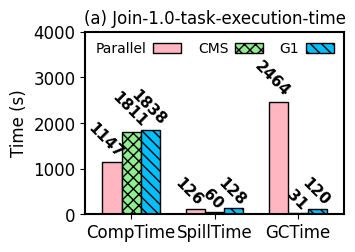

The script that saved this image:
import numpy as np
import matplotlib.pyplot as plt
import matplotlib as mpl

mpl.rcParams['axes.linewidth'] = 1.5 #set the value globally

#plt.rc('font', family='Helvetica')
# font = {'family' : 'Helvetica',
#         'weight' : 'normal',
#         'color'  : 'black',
#         'size'   : '12'}


plt.rc('font', family='Helvetica', size=12)

N = 3
ind = np.arange(N)  # the x locations for the groups

width = 0.23       # the width of the bars

plt.rc('pdf', fonttype=42)
fig = plt.figure(figsize=(3.4, 2.4))
ax = fig.add_subplot(111)
plt.subplots_adjust(left=0.20, bottom=0.11, right=0.96, top=0.87,
                    wspace=0.03, hspace=0.04)

#plt.tight_layout()
legend_properties = {'weight':'bold'}

xvals = [1147, 126, 2464] #Duration: 3737s, taskId: 2000, spillTime=126s, GC=2464s, YGC=27s, FGC=2436s (136 times)
yvals = [1811, 60, 31] #Duration: 1902s, taskId: 2012, spillTime=60s, GC=31s, YGC=30s, FGC=1s (11 times), ConGC=64s
#zvals = [1892, 57, 130] #Duration:2079s, taskId: 2013, spillTime=57s, GC=123s, YGC=86s, FGC=37s, ConGC=625s
zvals = [1838, 128, 120] #Duration:2086s, taskId: 2014, spillTime=167s, GC=120s, YGC=80s, FGC=40s, ConGC=631s

rects1 = ax.bar(ind, xvals, width, color='lightpink', edgecolor='black')#, hatch="///")
rects2 = ax.bar(ind+width, yvals, width, color='lightgreen', edgecolor='black', hatch='xxx')
rects3 = ax.bar(ind+width*2, zvals, width, color='deepskyblue', edgecolor='black', hatch='\\\\\\')

ax.set_ylabel('Time (s)', color='black')
ax.set_xticks(ind+width)
ax.set_xticklabels( ('CompTime', 'SpillTime', 'GCTime'), color='black')#, borderaxespad = 'bold')

ax.legend( (rects1[0], rects2[0], rects3[0]), ('Parallel', 'CMS', 'G1'),
           frameon=False, loc = "upper right", labelspacing=0.2, markerfirst=False, #prop=legend_properties,
           fontsize=10, ncol=3, borderaxespad=0.3, columnspacing=1.2, handletextpad=0.5)#, handlelength=0.8)
ax.set_ylim(0, 4000)  # The ceil
#plt.xlim(-0.3, 2.76)  # The ceil
ax.set_xlim(-0.32, 2.78)  # The ceil

plt.title("(a) Join-1.0-task-execution-time", fontsize=12)



# def autolabel(rects):
#     for rect in rects:
#         h = rect.get_height()
#         ax.text(rect.get_x()+rect.get_width()/2., 1.04*h, '%d'%int(h),
#                 ha='center', va='bottom', fontsize=11)

def autolabel(rects, loc, angle):
    for rect in rects:
        h = rect.get_height()
        ax.text(rect.get_x()+rect.get_width()/2.+loc, 1.03*h, '%d'%int(h),
                ha='center', va='bottom', fontsize=11, rotation=angle, weight='bold')

autolabel(rects1, -0.08, -45)
autolabel(rects2, -0.02, -45)
autolabel(rects3, -0.02, -45)

# autolabel(rects1)
# autolabel(rects2)
# autolabel(rects3)

plt.show()